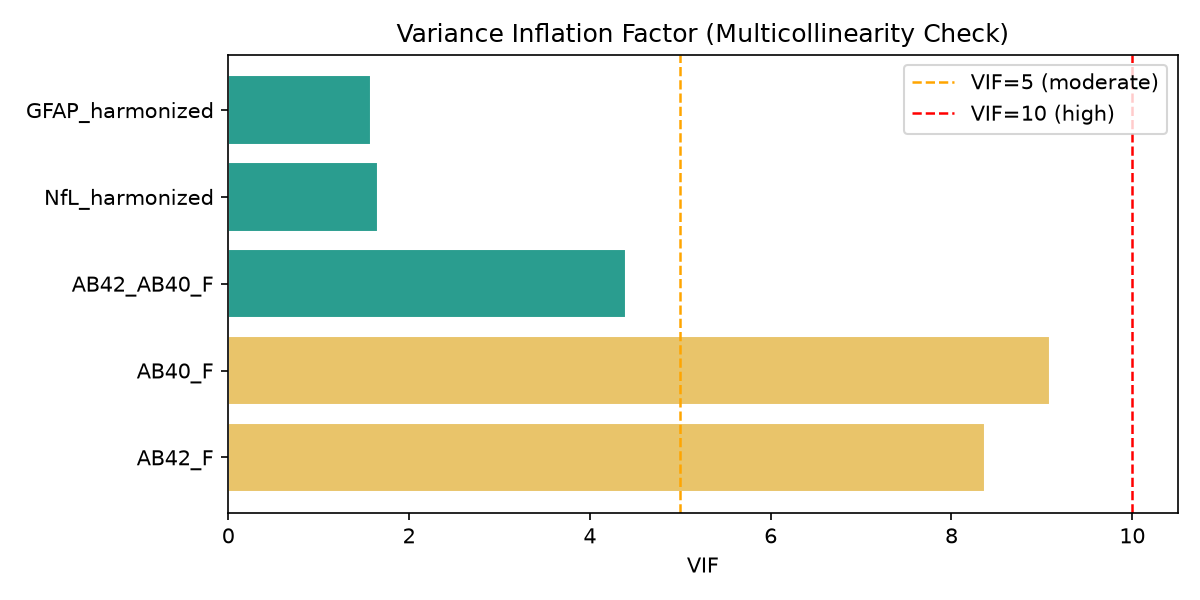

Source data for this figure (header and first rows):
feature, vif, r_squared_with_others, concern
AB42_F, 8.371, 0.8805, MODERATE (5-10)
AB40_F, 9.091, 0.89, MODERATE (5-10)
AB42_AB40_F, 4.404, 0.7729, OK (<5)
NfL_harmonized, 1.651, 0.3944, OK (<5)
GFAP_harmonized, 1.576, 0.3656, OK (<5)
